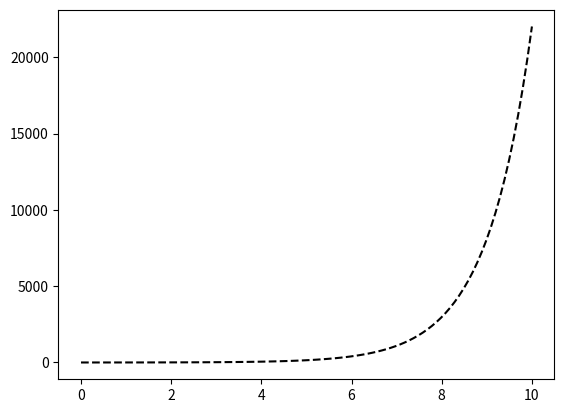
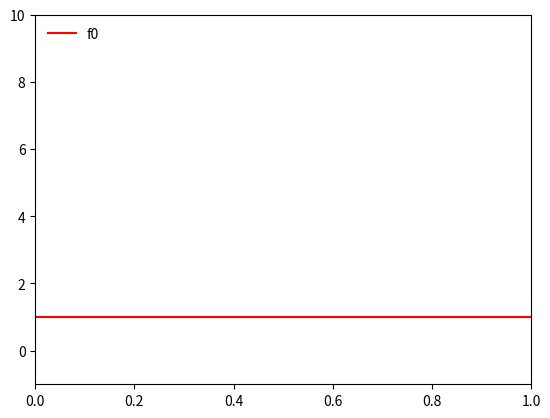
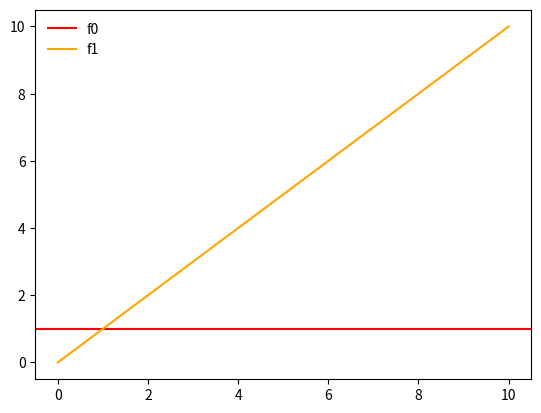
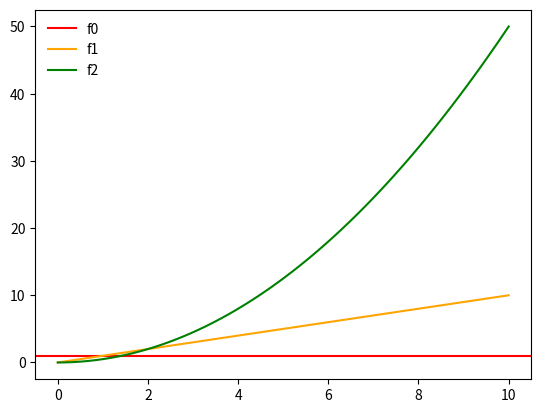
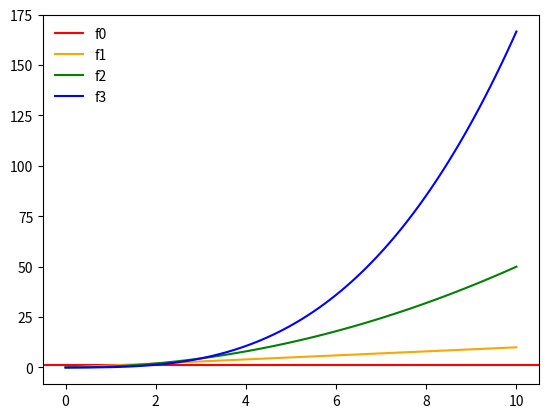
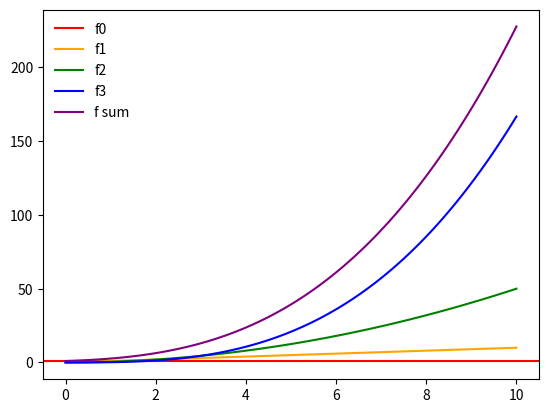
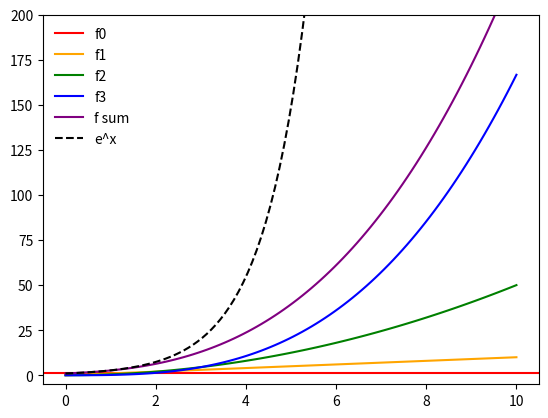
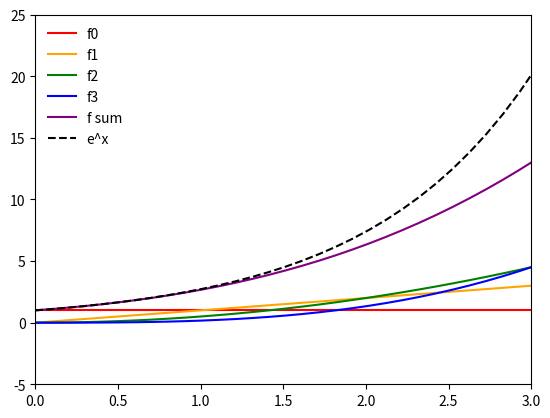
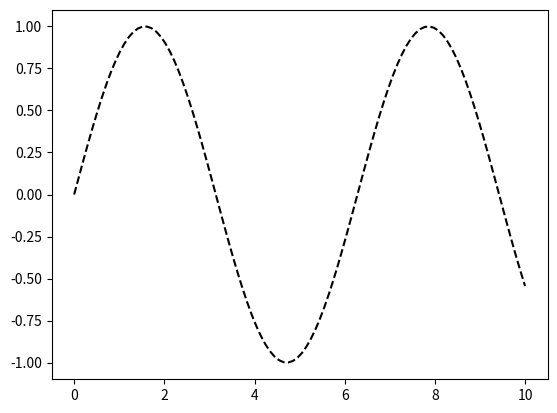
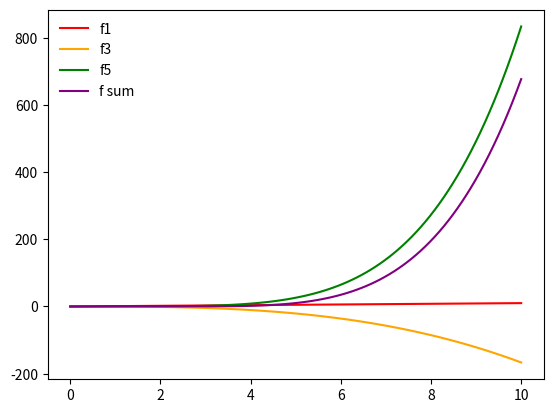
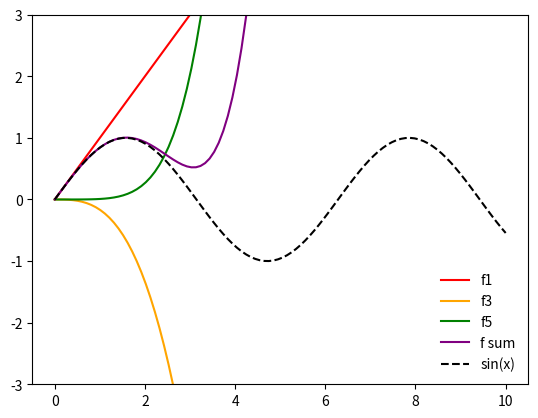

Generate these figures, in order, with matplotlib:
%matplotlib inline
import numpy as np
from matplotlib import pyplot as plt

x = np.linspace(0, 10, 100)
y = np.exp(x)

plt.figure()

plt.plot(x, y, 'k--')

plt.show()

y0 = 1
y1 = x
y2 = (1./2.) * x**2
y3 = (1./6.) * x**3

f = y0 + y1 + y2 + y3

plt.figure()

plt.axhline(y=y0, color='red', label='f0')

plt.legend(loc='upper left', frameon=False)

plt.ylim(-1,10)

plt.show()

plt.figure()

plt.axhline(y=y0, color='red', label='f0')
plt.plot(x, y1, 'orange', label='f1')

plt.legend(loc='upper left', frameon=False)


plt.show()

plt.figure()

plt.axhline(y=y0, color='red', label='f0')
plt.plot(x, y1, 'orange', label='f1')
plt.plot(x,y2, 'green', label='f2')

plt.legend(loc='upper left', frameon=False)


plt.show()

plt.figure()

plt.axhline(y=y0, color='red', label='f0')
plt.plot(x, y1, 'orange', label='f1')
plt.plot(x,y2, 'green', label='f2')
plt.plot(x,y3, 'blue', label='f3')

plt.legend(loc='upper left', frameon=False)


plt.show()

plt.figure()

plt.axhline(y=y0, color='red', label='f0')
plt.plot(x, y1, 'orange', label='f1')
plt.plot(x,y2, 'green', label='f2')
plt.plot(x,y3, 'blue', label='f3')
plt.plot(x,f, 'purple', label='f sum')

plt.legend(loc='upper left', frameon=False)


plt.show()

plt.figure()

plt.axhline(y=y0, color='red', label='f0')
plt.plot(x, y1, 'orange', label='f1')
plt.plot(x,y2, 'green', label='f2')
plt.plot(x,y3, 'blue', label='f3')
plt.plot(x,f, 'purple', label='f sum')
plt.plot(x,y, 'k--', label='e^x')

plt.legend(loc='upper left', frameon=False)


plt.ylim(-5,200)

plt.show()

plt.figure()

plt.axhline(y=y0, color='red', label='f0')
plt.plot(x, y1, 'orange', label='f1')
plt.plot(x,y2, 'green', label='f2')
plt.plot(x,y3, 'blue', label='f3')
plt.plot(x,f, 'purple', label='f sum')
plt.plot(x,y, 'k--', label='e^x')

plt.legend(loc='upper left', frameon=False)

plt.ylim(-5, 25)
plt.xlim(0, 3)

plt.show()

y = np.sin(x)

plt.figure()

plt.plot(x, y, 'k--')

plt.show()

y0 = 0
y1 = x
y2 = 0
y3 = (-1./6.)*x**3
y4 = 0
y5 = (1./120.)*x**5

plt.figure()

plt.plot(x, y1, 'red', label='f1')
plt.plot(x,y3, 'orange', label='f3')
plt.plot(x,y5, 'green', label='f5')
plt.plot(x,y1+y3+y5, 'purple', label='f sum')

plt.legend(loc='upper left', frameon=False)

plt.show()

plt.figure()

plt.plot(x, y1, 'red', label='f1')
plt.plot(x,y3, 'orange', label='f3')
plt.plot(x,y5, 'green', label='f5')
plt.plot(x,y1+y3+y5, 'purple', label='f sum')
plt.plot(x,y, 'k--', label='sin(x)')

plt.legend(loc='lower right', frameon=False)

plt.ylim(-3, 3)
#plt.xlim(0, 3)

plt.show()
